Image classification data set "SlumClassifier" (mayvid6-6/slumclassifier on GitHub). Class labels (4): not slum, not slum images, slum, slum images.

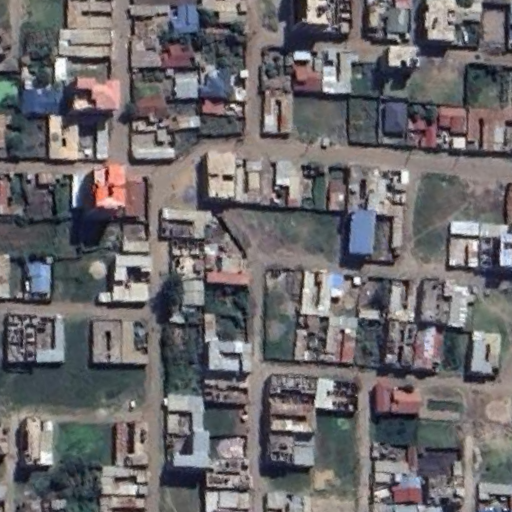
Label: slum

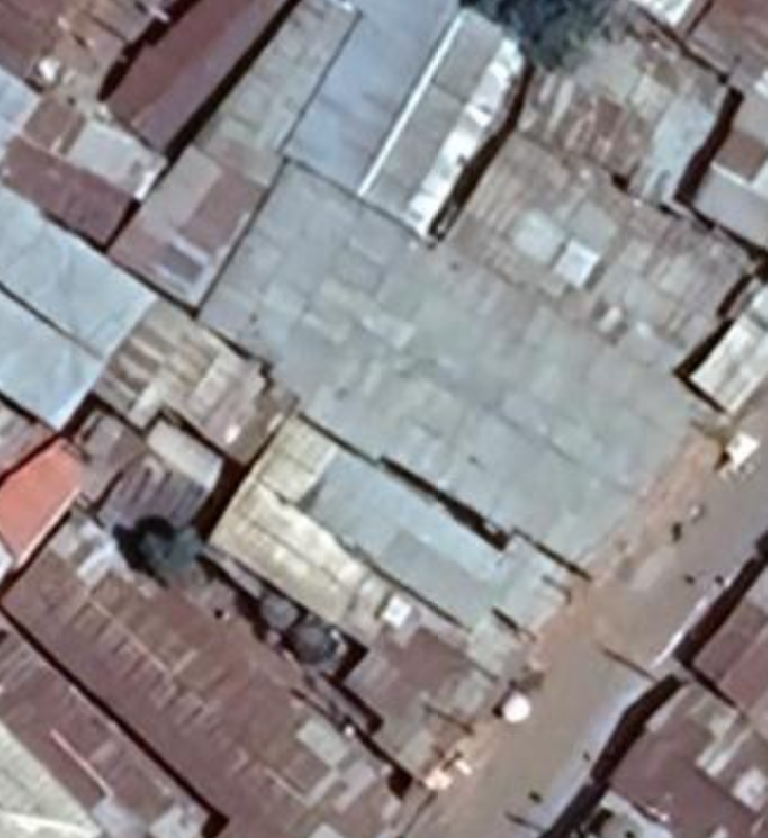
Label: slum images

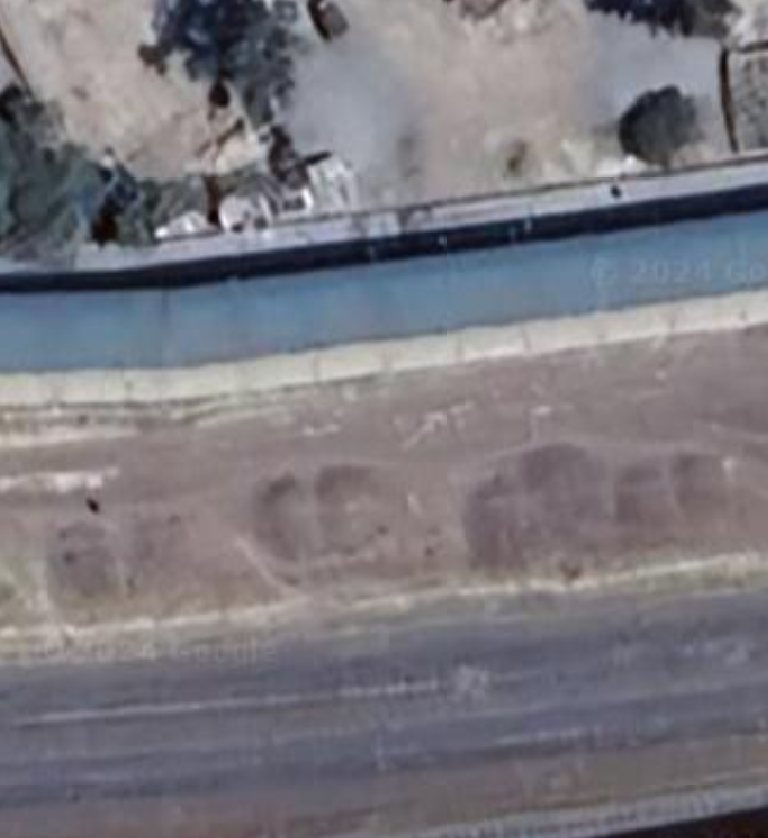
Label: not slum images

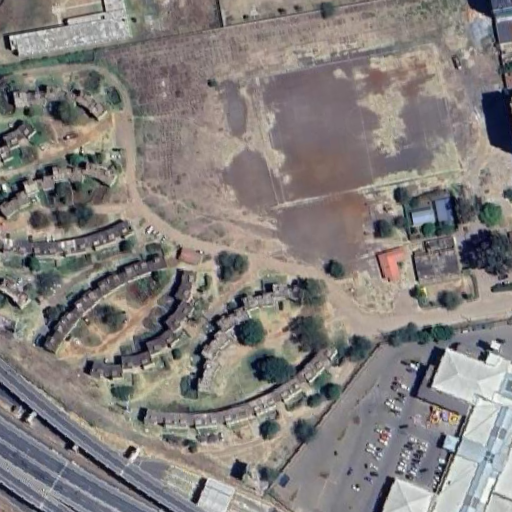
Label: not slum

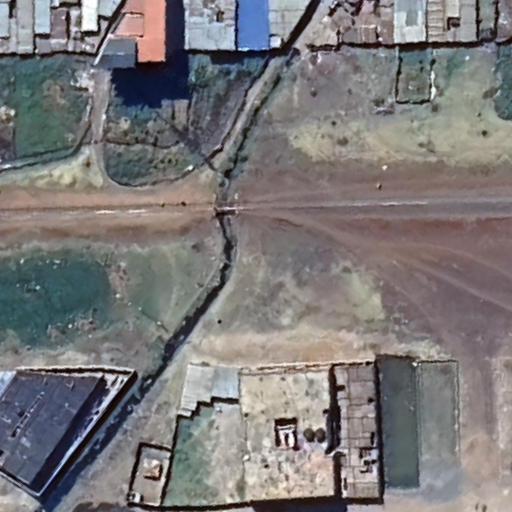
Label: slum

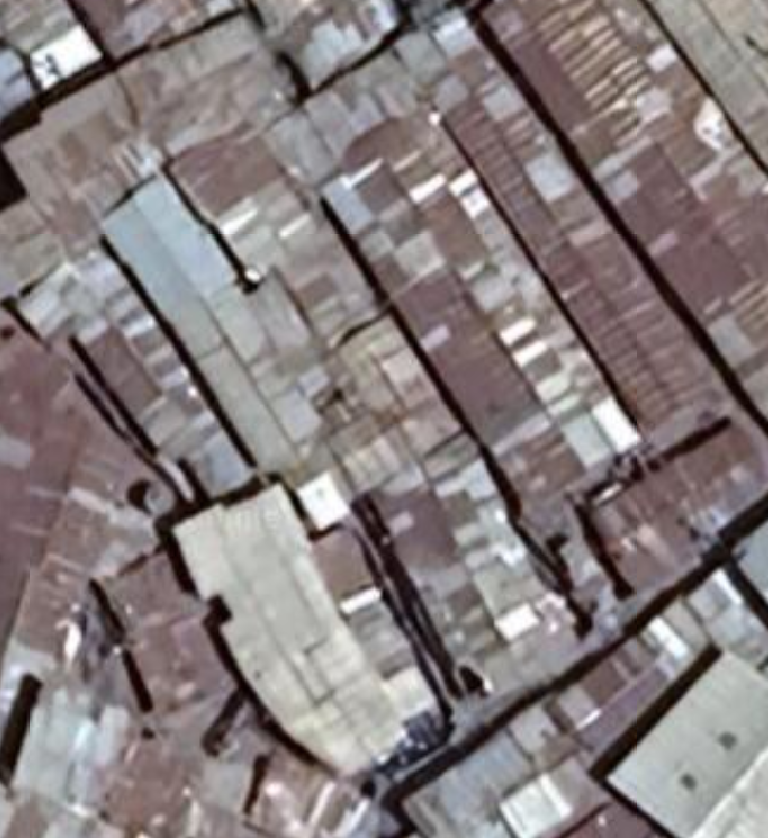
Label: slum images
